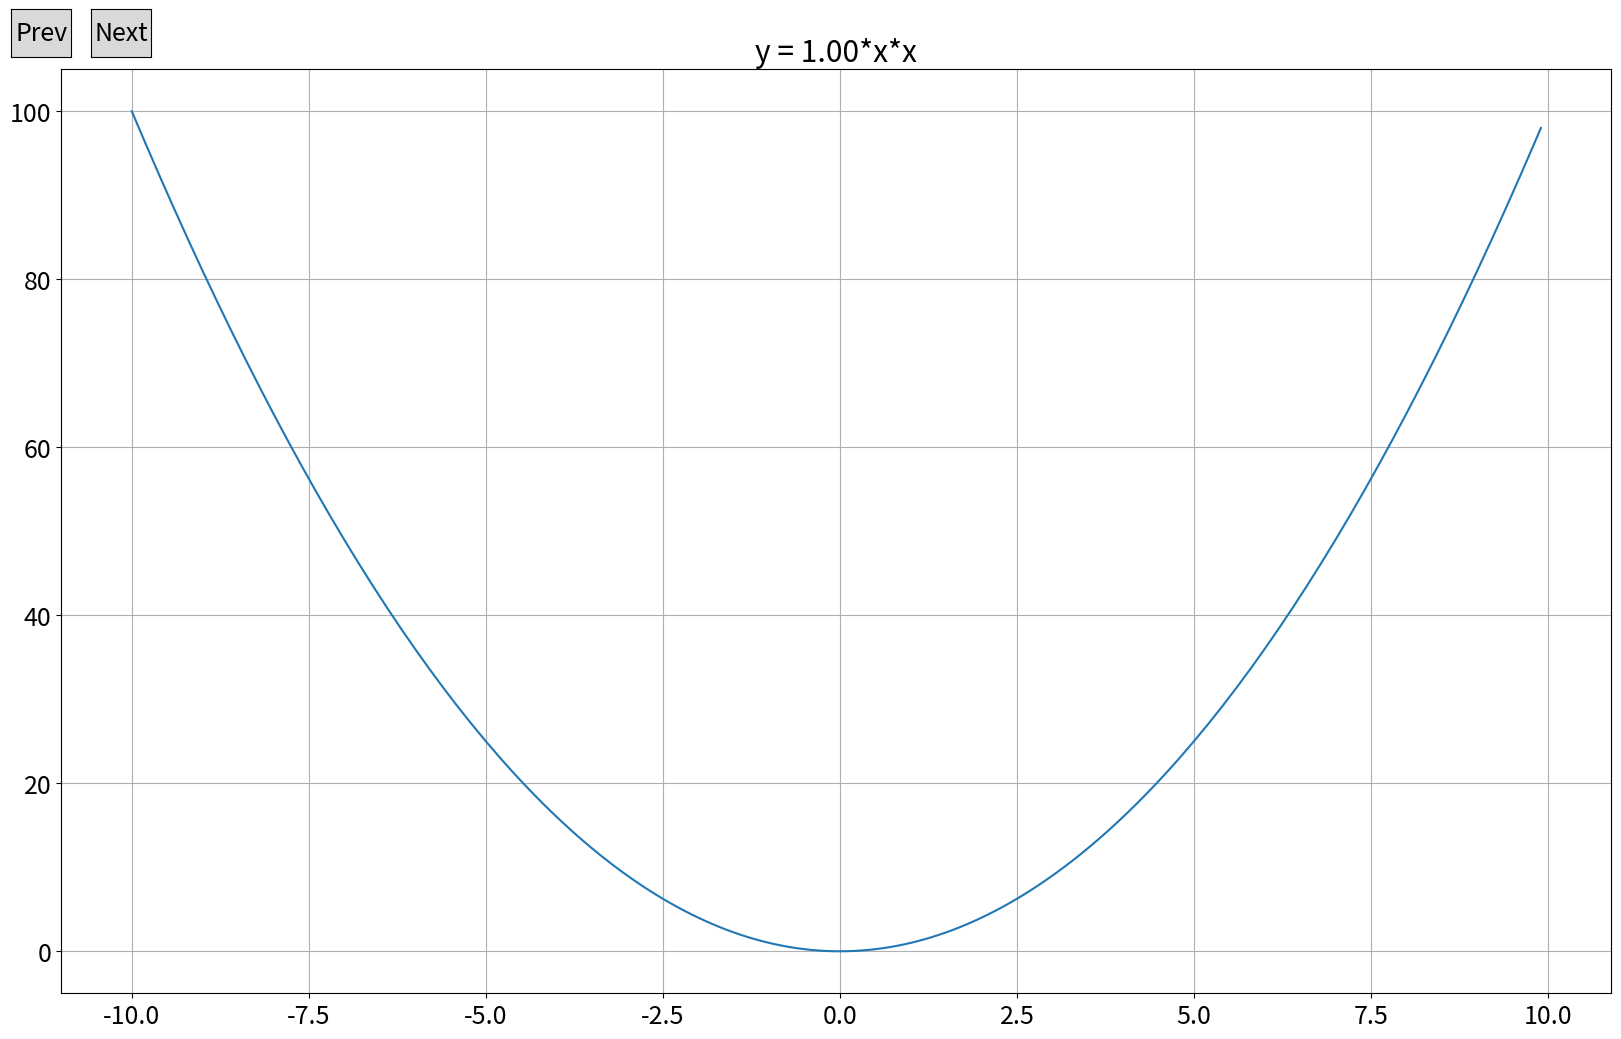

The matplotlib source for this figure:
import numpy as np
import matplotlib.pyplot as plt
from matplotlib.widgets import Button

plt.rcParams['font.size'] = 18
plt.rcParams["figure.figsize"] = (20,12)

fig, ax = plt.subplots()
ax.grid()

param_a = np.arange(0, 5, 0.2)
x = np.arange(-10, 10, 0.1)

ind = 5
i = ind % len(param_a)
ydata = param_a[i]*x*x
plot1, = ax.plot(x,ydata)
ax.set_title(f"y = {param_a[ind]:.2f}*x*x")

def draw_plot():
    i = ind % len(param_a)
    ydata = param_a[i]*x*x
    plot1.set_ydata(ydata)
    ax.set_title(f"y = {param_a[i]:.2f}*x*x")
    plt.draw()

def click_next(event):
    global ind
    ind += 1
    draw_plot()

def click_prev(event):
    global ind
    ind -= 1
    draw_plot()

axprev = plt.axes([0.1, 0.89, 0.03, 0.04])
axnext = plt.axes([0.14, 0.89, 0.03, 0.04])
bnext = Button(axnext, 'Next')
bnext.on_clicked(click_next)
bprev = Button(axprev, 'Prev')
bprev.on_clicked(click_prev)

draw_plot()
plt.show()
